Photos from the image-classification dataset "CNN_images" in the GitHub repository mkamineni/6.802Final. Its 3 classes are: bowel, crohns, none.

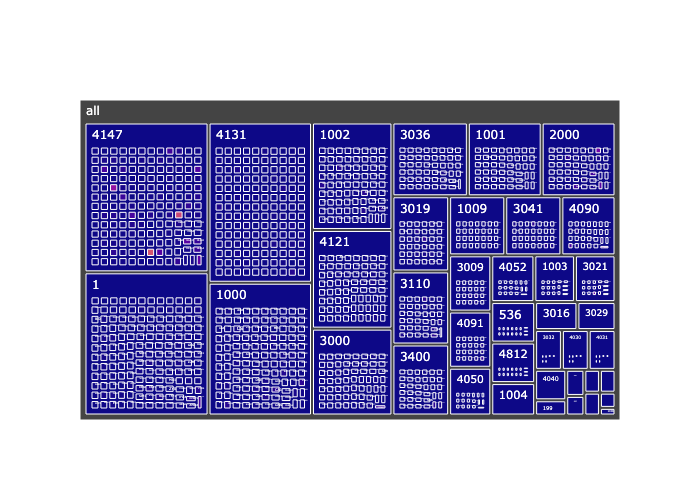
Label: crohns

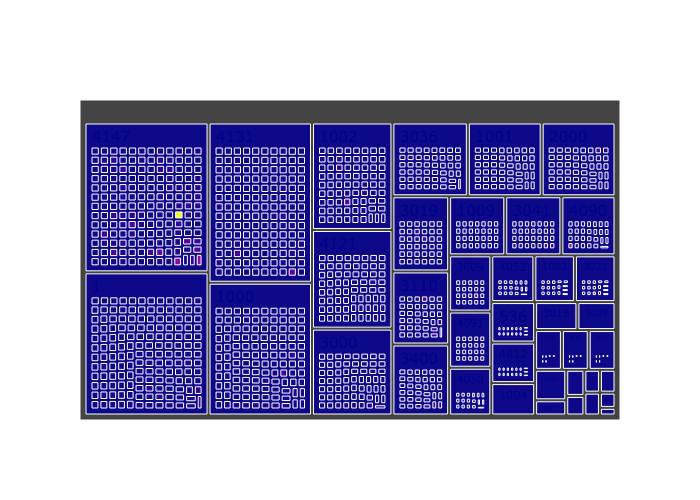
Label: none

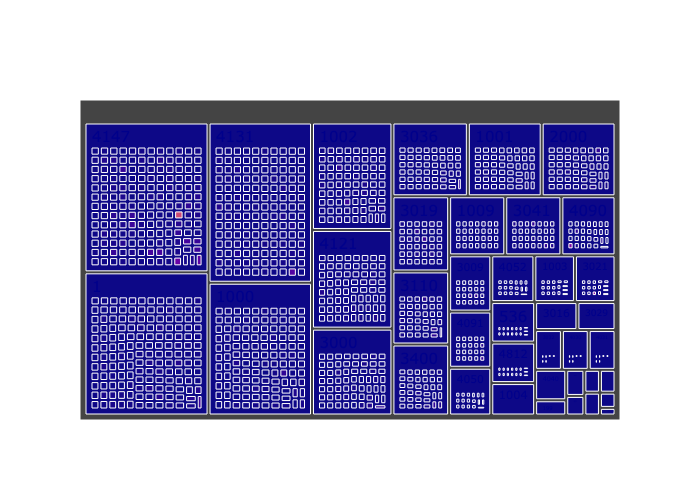
Label: bowel

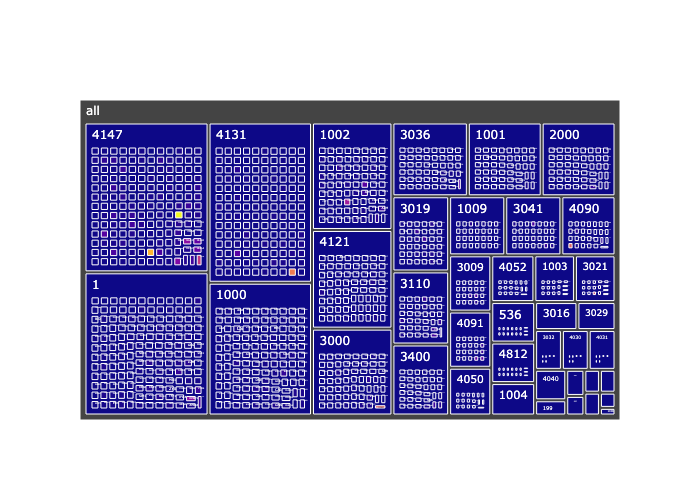
Label: crohns

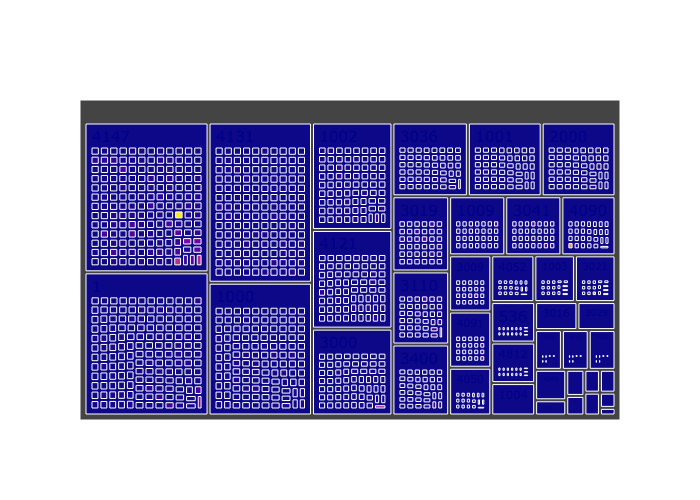
Label: bowel
